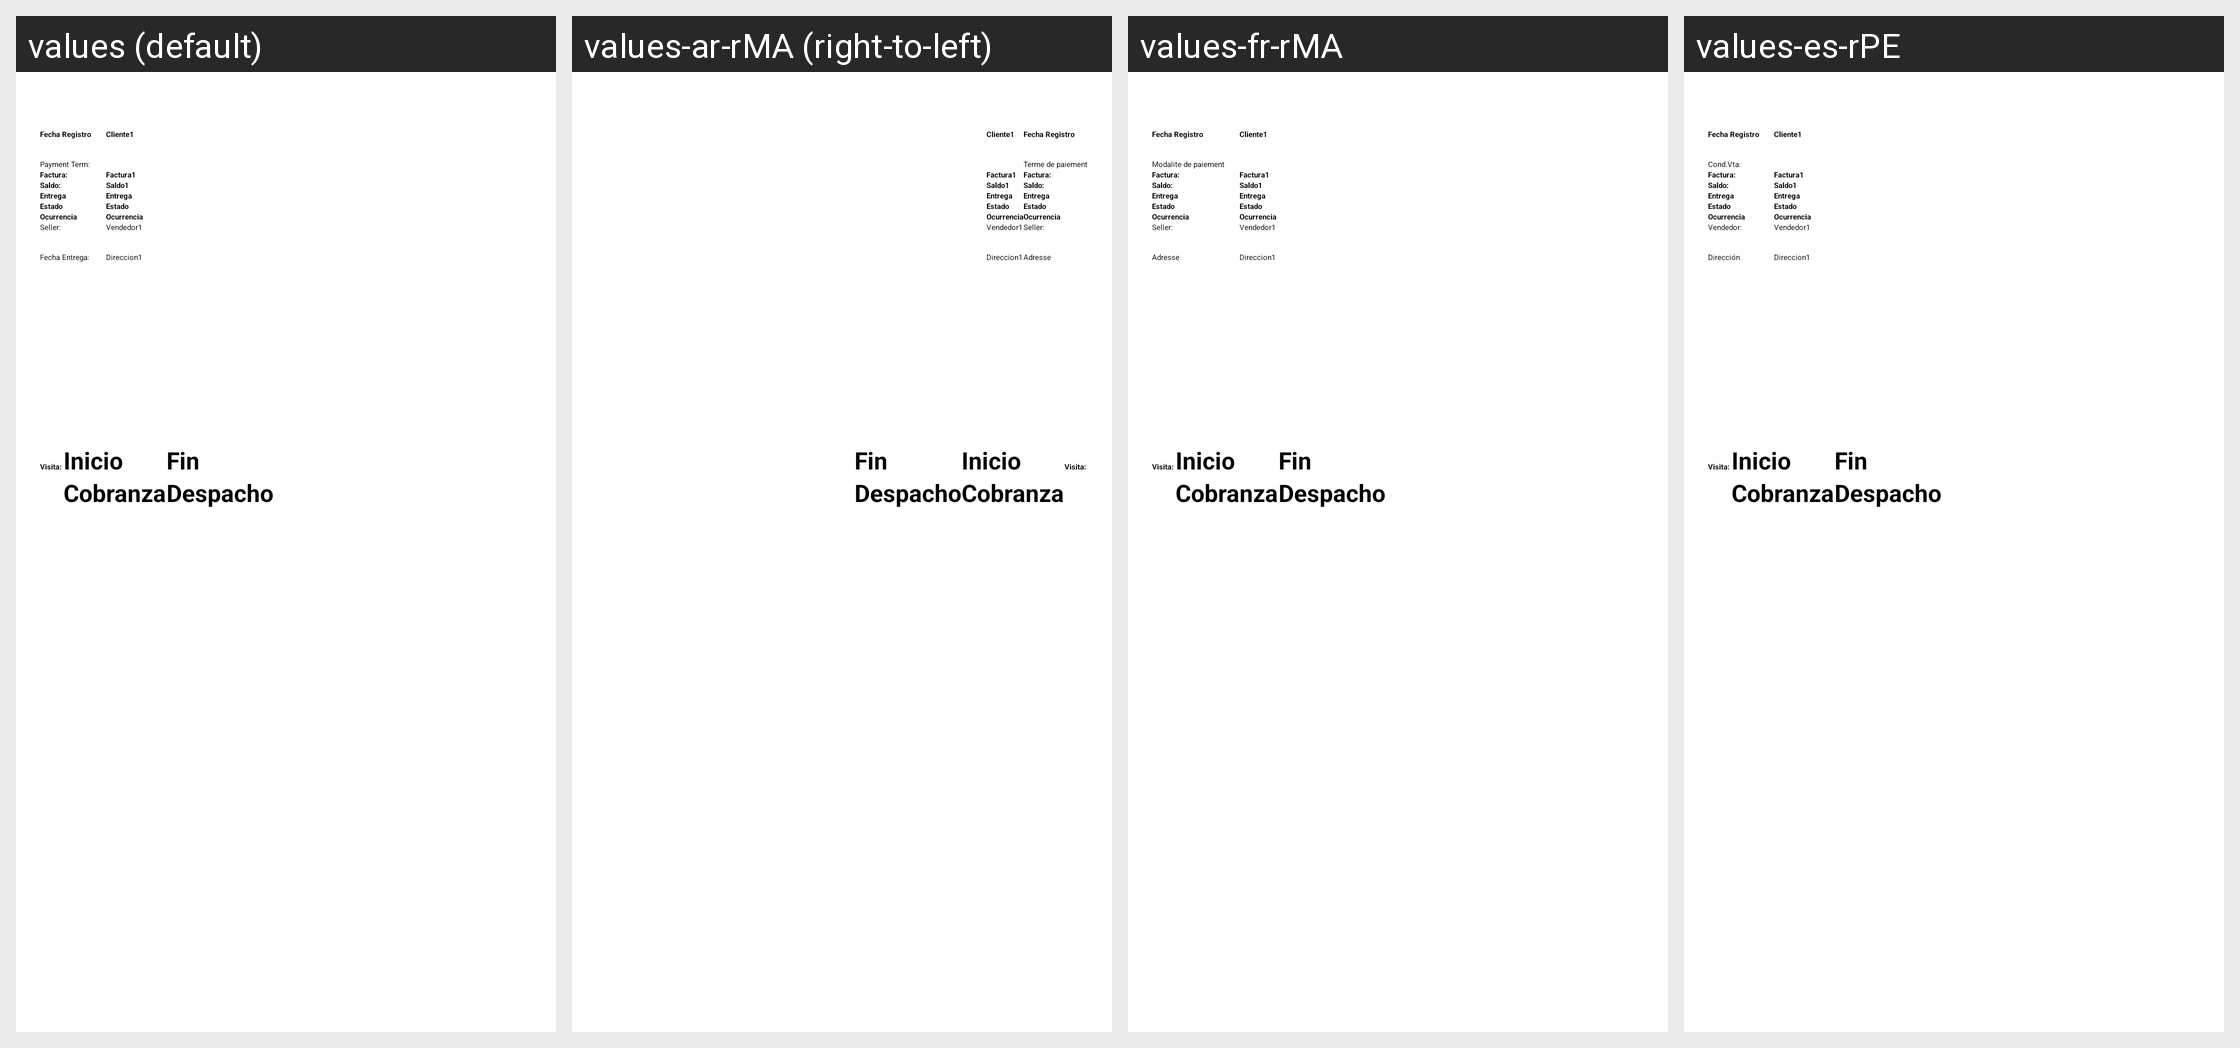

The Android screen above is rendered under several locales of the same app. Produce the string resources it draws, with the default and per-locale values.
Android screen res/layout/layout_lista_find_geolocation.xml rendered under 4 locales, left to right: values (default), values-ar-rMA (right-to-left), values-fr-rMA, values-es-rPE. Device: Nexus 5 (rendered at 1080×1920; each locale shown at half size, 540×960, under a caption strip naming it); theme AppTheme.NoActionBar.
Other locales in the repository, not shown: values-en-rUS, values-es-rBO, values-es-rCL, values-es-rEC, values-es-rES, values-es-rPY.
Strings drawn on this screen, with the default value and each locale's value (text and hints the layout hard-codes, and strings that could not be matched under every locale, appear in the picture but are not listed):

lbl_date_register
  values: Fecha Registro
  values-ar-rMA: Fecha Registro
  values-fr-rMA: Fecha Registro
  values-es-rPE: Fecha Registro

lbl_payment_term
  values: Payment Term:
  values-ar-rMA: Terme de paiement
  values-fr-rMA: Modalite de paiement
  values-es-rPE: Cond.Vta:

lbl_historic_status_dispatch_delivery
  values: Entrega
  values-ar-rMA: Entrega
  values-fr-rMA: Entrega
  values-es-rPE: Entrega

lbl_status
  values: Estado
  values-ar-rMA: Estado
  values-fr-rMA: Estado
  values-es-rPE: Estado

lbl_ocurrencies
  values: Ocurrencia
  values-ar-rMA: Ocurrencia
  values-fr-rMA: Ocurrencia
  values-es-rPE: Ocurrencia

lbl_seller_dispatch_sheet
  values: Seller:
  values-ar-rMA: Seller:
  values-fr-rMA: Seller:
  values-es-rPE: Vendedor:

lbl_address
  values: Fecha Entrega:
  values-ar-rMA: Adresse
  values-fr-rMA: Adresse
  values-es-rPE: Dirección

lbl_chk_collecion
  values: Cobranza
  values-ar-rMA: Cobranza
  values-fr-rMA: Cobranza
  values-es-rPE: Cobranza

lbl_dispatch
  values: Despacho
  values-ar-rMA: Despacho
  values-fr-rMA: Despacho
  values-es-rPE: Despacho
